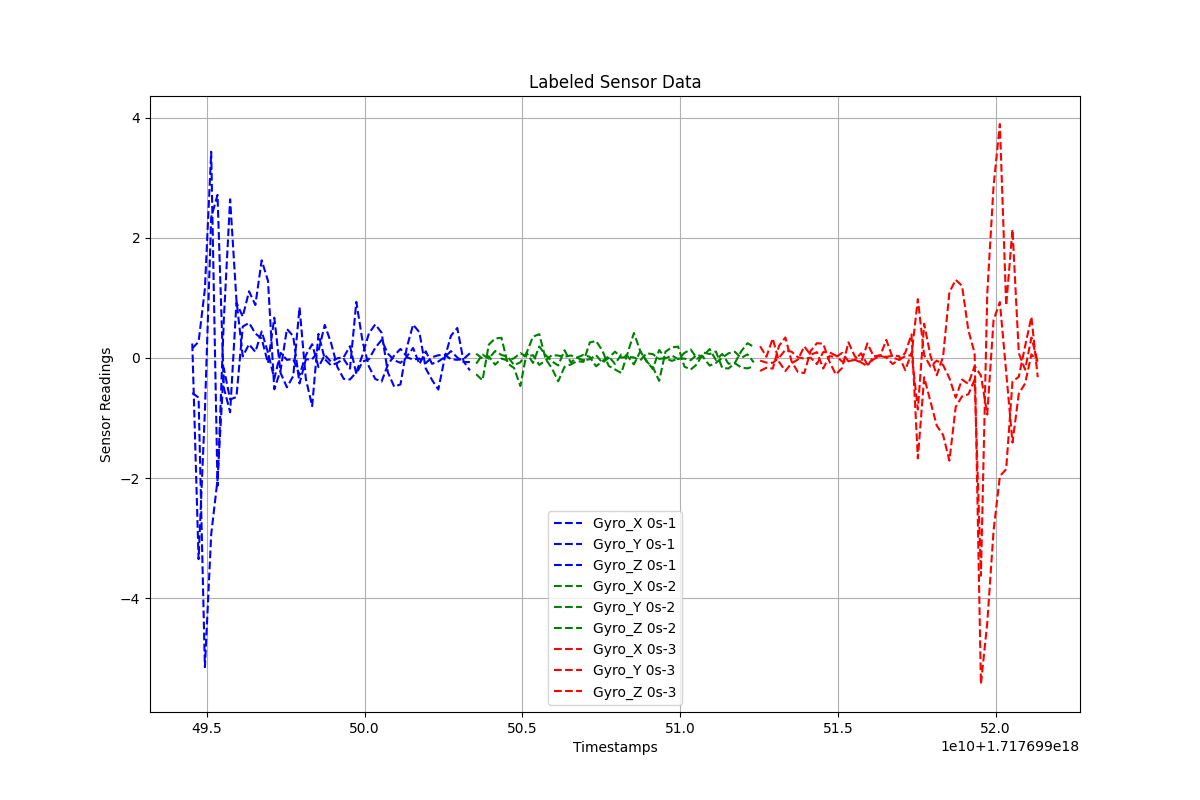

The table this chart was drawn from, first rows:
Timestamps, Gyro_X, Gyro_Y, Gyro_Z, Label
1.7176994945353288e+18, 0.2395, -0.5831, 0.1586, 0s-1
1.7176994947353288e+18, -3.351, -0.6619, 0.2685, 0s-1
1.7176994949353288e+18, -0.8855, -5.148, 1.146, 0s-1
1.7176994951353288e+18, 2.335, -2.936, 3.432, 0s-1
1.7176994953353288e+18, 2.714, -2.034, -2.132, 0s-1
1.7176994955353288e+18, -0.4954, -0.1713, 0.6382, 0s-1
1.7176994957353288e+18, -0.9055, -0.6919, 2.64, 0s-1
1.7176994959353288e+18, 0.9209, -0.6516, 0.962, 0s-1
1.7176994961353288e+18, 0.6869, 0.5217, 0.02587, 0s-1
1.7176994963353288e+18, 1.109, 0.5831, 0.2269, 0s-1
1.7176994965353288e+18, 0.8802, 0.4069, 0.09898, 0s-1
1.7176994967353288e+18, 1.624, 0.3188, 0.4406, 0s-1
1.7176994969353288e+18, 1.282, -0.08634, 0.08748, 0s-1
1.7176994971353288e+18, -0.5242, 0.669, -0.3453, 0s-1
1.7176994973353288e+18, -0.2037, -0.2518, 0.08335, 0s-1
1.7176994975353288e+18, 0.4824, -0.4894, -0.03314, 0s-1
1.7176994977353288e+18, 0.3611, -0.3025, -0.01819, 0s-1
1.7176994979353288e+18, -0.4263, 0.8407, -0.2843, 0s-1
1.7176994981353288e+18, -0.02551, -0.3503, 0.04466, 0s-1
1.7176994983353288e+18, -0.0238, -0.8035, 0.2275, 0s-1
1.7176994985353288e+18, 0.1147, 0.3992, -0.1527, 0s-1
1.7176994987353288e+18, 0.549, -0.02087, 0.04814, 0s-1
1.7176994989353288e+18, 0.2481, -0.125, -0.0656, 0s-1
1.7176994991353288e+18, -0.1525, -0.08248, -0.007247, 0s-1
1.7176994993353288e+18, -0.3493, -0.01762, 0.01198, 0s-1
1.7176994995353288e+18, -0.359, -0.1788, 0.1959, 0s-1
1.7176994997353288e+18, -0.2398, 0.9323, -0.2664, 0s-1
1.7176994999353288e+18, 0.05406, 0.2688, -0.06199, 0s-1
1.7176995001353288e+18, 0.4091, -0.1437, -0.02126, 0s-1
1.7176995003353288e+18, 0.5574, -0.3503, 0.1671, 0s-1
1.7176995005353288e+18, 0.4211, -0.3958, 0.2971, 0s-1
1.7176995007353288e+18, -0.2406, -0.1145, 0.07249, 0s-1
1.7176995009353288e+18, -0.4791, 0.03824, -0.0399, 0s-1
1.7176995011353288e+18, -0.4419, 0.1498, -0.08215, 0s-1
1.7176995013353288e+18, 0.1725, 0.02354, 0.00961, 0s-1
1.7176995015353288e+18, 0.554, 0.1652, -0.0274, 0s-1
1.7176995017353288e+18, 0.4258, -0.1041, -0.01176, 0s-1
1.7176995019353288e+18, -0.1756, 0.1091, -0.08769, 0s-1
1.7176995021353288e+18, -0.3678, -0.09839, 0.0113, 0s-1
1.7176995023353288e+18, -0.5268, -0.05963, 0.04387, 0s-1
1.7176995025353288e+18, -0.003165, 0.01024, 0.0512, 0s-1
1.7176995027353288e+18, 0.3675, 0.1125, -0.02219, 0s-1
1.7176995029353288e+18, 0.4984, 0.006762, -0.03193, 0s-1
1.7176995031353288e+18, -0.05633, -0.06925, -0.01829, 0s-1
1.7176995033353288e+18, -0.2086, -0.07027, 0.07666, 0s-1
1.7176995035353288e+18, -0.2718, -0.09621, 0.06876, 0s-2
1.7176995037353288e+18, -0.3735, 0.05472, -0.01032, 0s-2
1.7176995039353288e+18, 0.2217, -0.0131, 0.0255, 0s-2
1.7176995041353288e+18, 0.3227, 0.1144, -0.1135, 0s-2
1.7176995043353288e+18, 0.3348, 0.049, -0.01142, 0s-2
1.7176995045353288e+18, -0.09491, 0.02121, -0.04302, 0s-2
1.7176995047353288e+18, -0.1685, -0.1202, -0.006645, 0s-2
1.7176995049353288e+18, -0.468, -0.07354, 0.07944, 0s-2
1.7176995051353288e+18, 0.08745, 0.08426, 0.021, 0s-2
1.7176995053353288e+18, 0.3536, -0.08399, 0.04607, 0s-2
1.7176995055353288e+18, 0.3945, 0.1903, -0.1166, 0s-2
1.7176995057353288e+18, -0.01702, 0.04637, -0.04153, 0s-2
1.7176995059353288e+18, -0.1739, -0.05847, 0.04715, 0s-2
1.7176995061353288e+18, -0.3899, -0.1258, 0.03859, 0s-2
1.7176995063353288e+18, -0.1485, 0.1275, 0.0164, 0s-2
... 76 more rows
